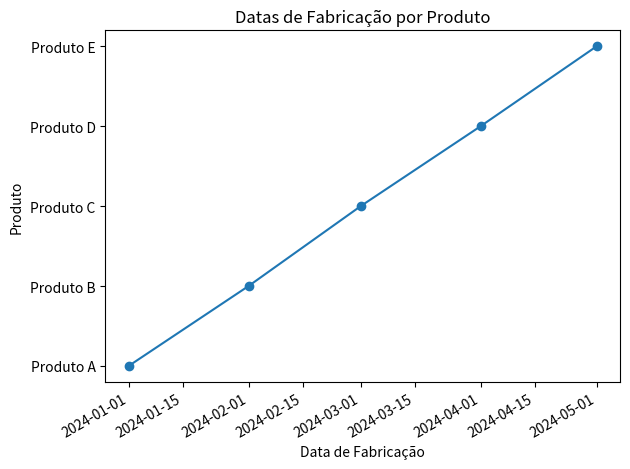

Reproduce this figure in Python.
# Criado dia: 15/02/2024

import pandas as pd
import matplotlib.pyplot as plt

# Criando um DataFrame de exemplo
data = {'Produto': ['Produto A', 'Produto B', 'Produto C', 'Produto D', 'Produto E'],
        'Data de Fabricação': ['2024-01-01', '2024-02-01', '2024-03-01', '2024-04-01', '2024-05-01']}
df = pd.DataFrame(data)

# Convertendo a coluna 'Data de Fabricação' para datetime
df['Data de Fabricação'] = pd.to_datetime(df['Data de Fabricação'])

# Ordenando o DataFrame pela 'Data de Fabricação'
df = df.sort_values('Data de Fabricação')

# Plotando um gráfico de linhas com as datas de fabricação
plt.plot_date(df['Data de Fabricação'], df['Produto'], linestyle='solid')
plt.gcf().autofmt_xdate()

plt.title('Datas de Fabricação por Produto')
plt.xlabel('Data de Fabricação')
plt.ylabel('Produto')

plt.tight_layout()
plt.show()

